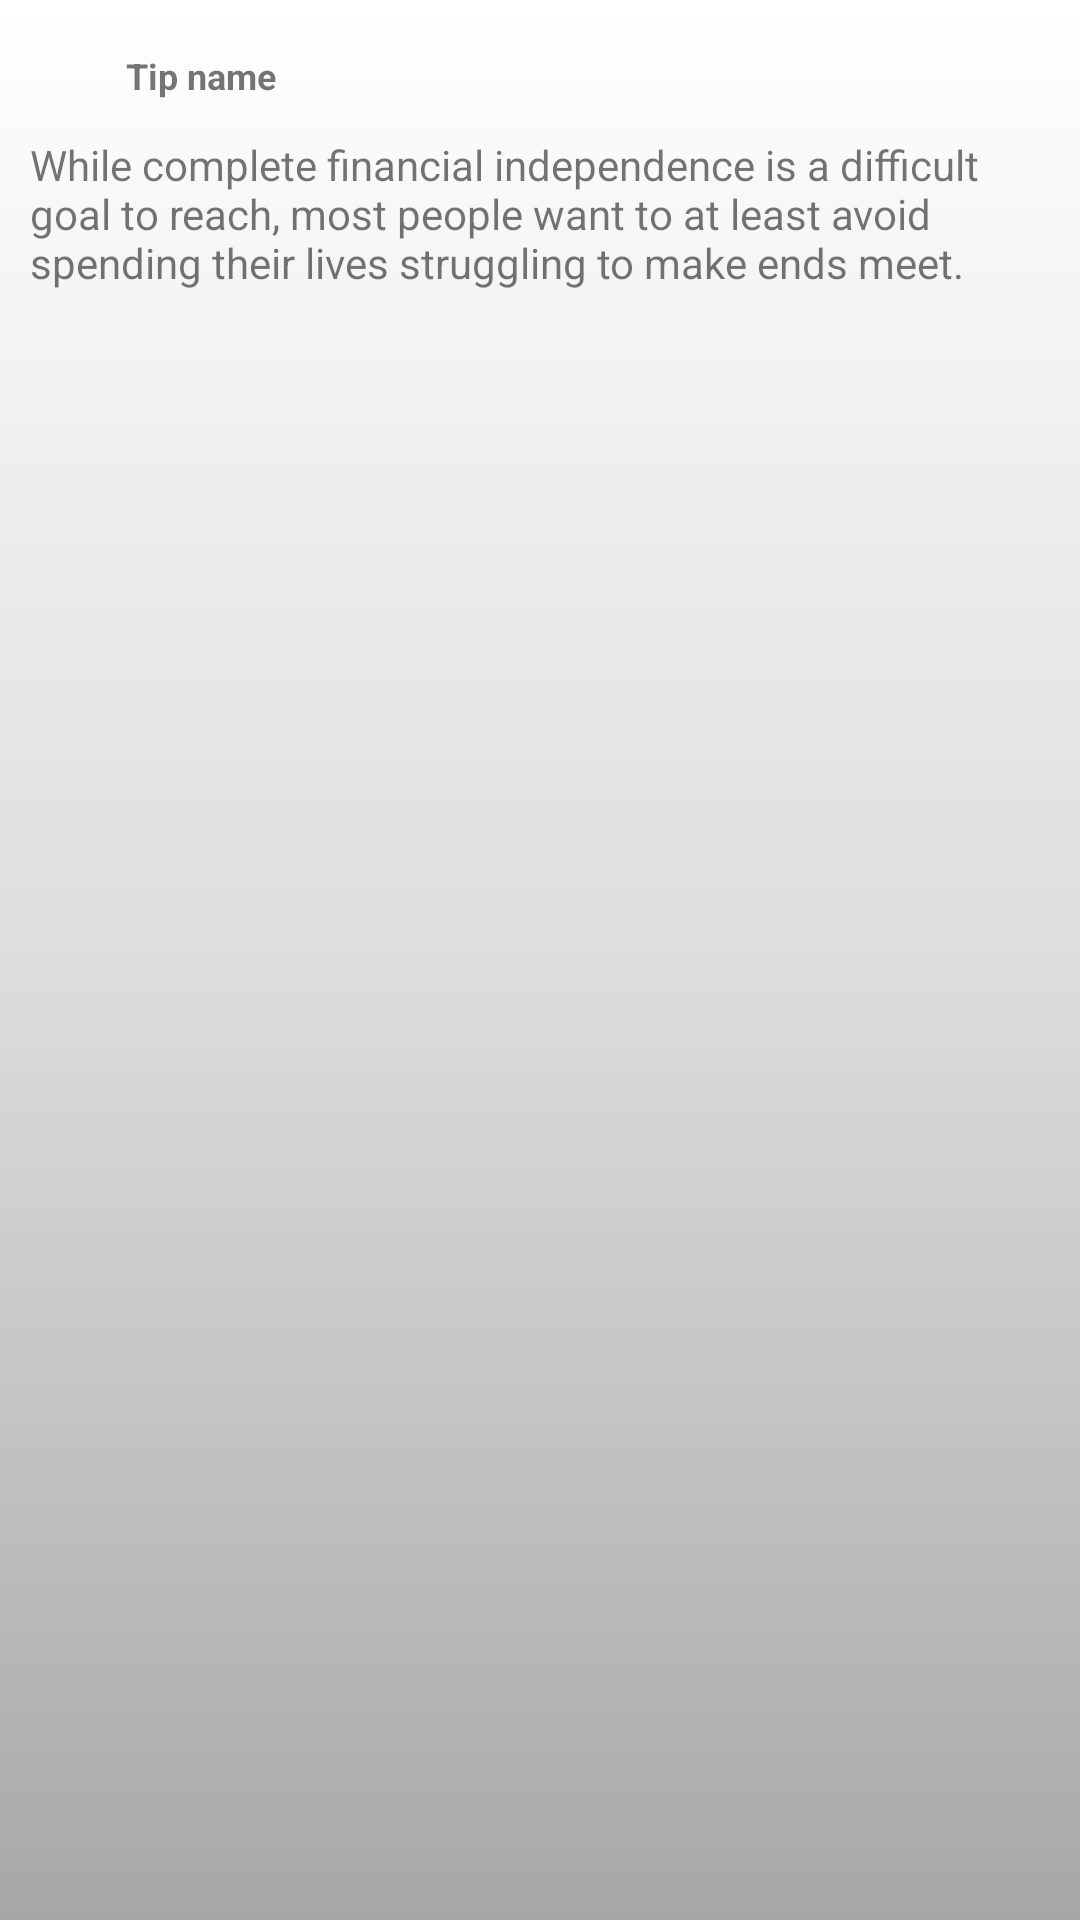

Write the Android layout XML for this screen, with the resource values it uses.
<!-- AndroidManifest.xml: application theme AppTheme -->
<!-- res/layout/individual_tip_detail.xml -->
<?xml version="1.0" encoding="utf-8"?>
<LinearLayout
    xmlns:android="http://schemas.android.com/apk/res/android"
    android:layout_width="match_parent"
    android:layout_height="wrap_content"
    android:padding="10dp"
    android:layout_marginBottom="10dp"
    android:background="@drawable/toolbar_background"
    android:orientation="vertical">
    <LinearLayout
        android:layout_width="wrap_content"
        android:layout_height="wrap_content"
        android:padding="5dp"
        android:orientation="horizontal">
        <ImageView
            android:layout_width="20dp"
            android:layout_height="20dp"
            android:src="@drawable/blue_arrow"/>

        <TextView
            android:id="@+id/tip_name_textview"
            android:layout_width="wrap_content"
            android:layout_height="wrap_content"
            android:text="Tip name"
            android:textStyle="bold"
            android:textSize="12sp"
            android:padding="2dp"
            android:layout_marginLeft="5dp"
            />
    </LinearLayout>


    <TextView
        android:id="@+id/tip_description_textview"
        android:layout_width="match_parent"
        android:layout_height="wrap_content"
        android:layout_marginTop="5dp"
        android:text="While complete financial independence is a difficult goal to reach, most people want to at least avoid spending their lives struggling to make ends meet."/>



</LinearLayout>
<!-- resources referenced by this layout -->
<resources>
  <!-- drawable toolbar_background (drawable) -->
  <?xml version="1.0" encoding="utf-8"?>
  <selector xmlns:android="http://schemas.android.com/apk/res/android">
      <item>
          <shape android:shape="rectangle" >
              <gradient android:angle="270"
                  android:endColor="#a7a7a7"
                  android:centerColor="#dddddd"
                  android:startColor="#ffff" />
  
  
          </shape>
      </item>
  </selector>
  <style name="AppTheme" parent="Theme.AppCompat.Light.NoActionBar">
          
          <item name="colorPrimary">@color/colorPrimary</item>
          <item name="colorPrimaryDark">@color/colorPrimaryDark</item>
          <item name="colorAccent">@color/colorAccent</item>
      </style>
  <color name="colorPrimary">#36b9e4</color>
  <color name="colorPrimaryDark">#27272b</color>
  <color name="colorAccent">#FF4081</color>
</resources>
